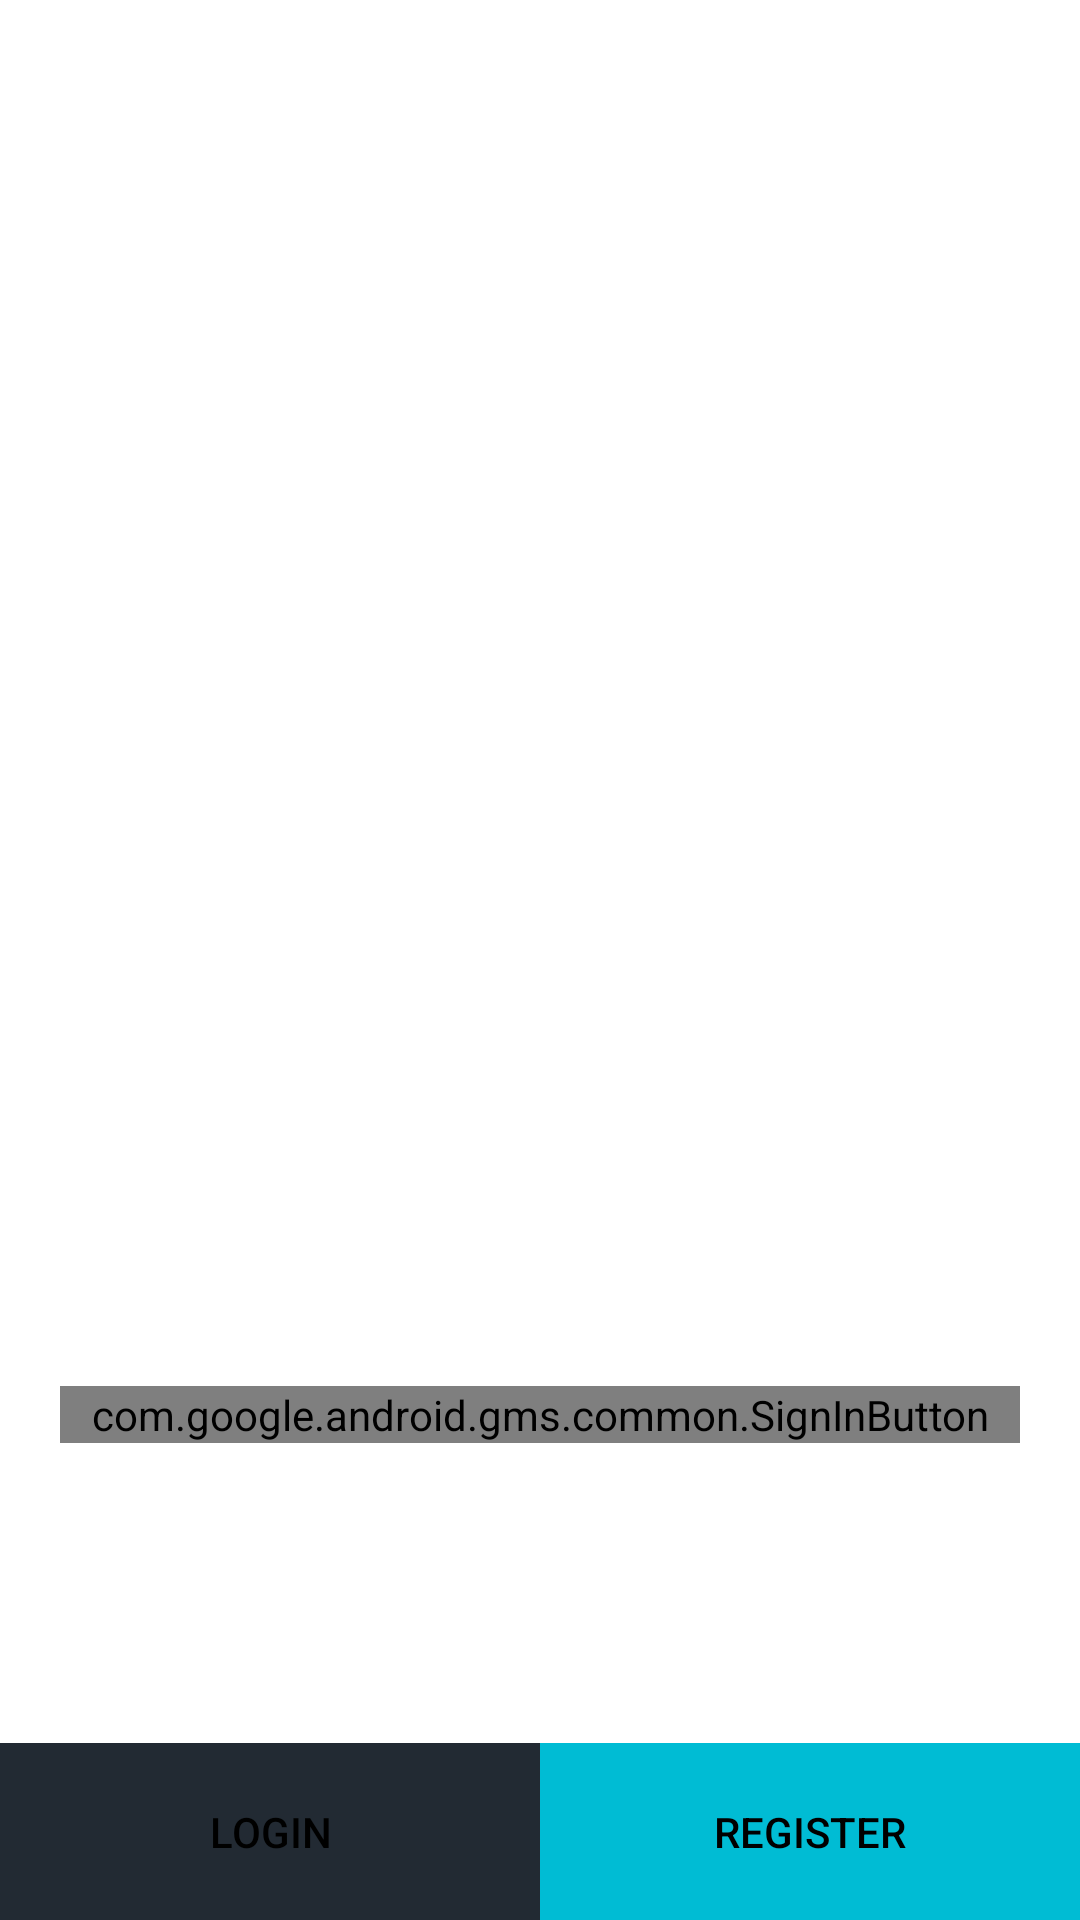

Produce the Android XML layout that renders to this screen, including the resource entries it uses.
<!-- AndroidManifest.xml: application theme Theme.Go -->
<!-- res/layout/fragment_menu.xml -->
<?xml version="1.0" encoding="utf-8"?>

<RelativeLayout xmlns:android="http://schemas.android.com/apk/res/android"
    xmlns:tools="http://schemas.android.com/tools"
    android:layout_width="match_parent"
    android:layout_height="match_parent"
    android:orientation="vertical"
    android:background="@color/white">

    <ImageView
        android:layout_width="match_parent"
        android:layout_height="wrap_content"
        android:layout_marginStart="100sp"
        android:layout_marginTop="100sp"
        android:layout_marginEnd="100sp"
        android:layout_marginBottom="100sp"
        android:gravity="center"
        android:orientation="vertical"
        android:src="@mipmap/ic_launcher_round"></ImageView>

    <com.google.android.gms.common.SignInButton
        android:layout_width="match_parent"
        android:layout_height="wrap_content"
        android:id="@+id/sign_in_button"
        android:layout_marginLeft="20dp"
        android:layout_marginRight="20dp"
        android:layout_marginBottom="100dp"
        android:layout_above="@+id/email_login"/>
    <LinearLayout
        android:id="@+id/email_login"
        android:layout_width="match_parent"
        android:layout_height="wrap_content"
        android:orientation="horizontal"
        android:layout_alignParentBottom="true">

        <Button
            android:padding="20sp"
            android:layout_width="0dp"
            android:layout_weight="1"
            android:layout_height="wrap_content"
            android:background="@color/colorPrimaryDark"
            android:text="@string/log_in"
            android:id="@+id/login"
            android:textColor="@android:color/black" />

        <Button
            android:padding="20sp"
            android:layout_width="0dp"
            android:layout_weight="1"
            android:layout_height="wrap_content"
            android:background="@color/colorAccent"
            android:text="@string/register"
            android:id="@+id/registration"
            android:textColor="@android:color/black"
            tools:ignore="ButtonStyle" />
    </LinearLayout>

</RelativeLayout>
<!-- resources referenced by this layout -->
<resources>
  <color name="colorAccent">#00BCD4</color>
  <color name="colorPrimaryDark">#222A33</color>
  <color name="white">#FFFFFF</color>
  <string name="log_in">Login</string>
  <string name="register">Register</string>
  <style name="Theme.Go" parent="Theme.MaterialComponents.DayNight.NoActionBar">
          <item name="windowActionBar">false</item>
          <item name="windowNoTitle">true</item>
          <item name="colorPrimary">@color/main_color</item>
          <item name="colorPrimaryVariant">@color/black</item>
          <item name="colorOnPrimary">@color/black</item>
          <item name="colorSecondary">@color/black</item>
          <item name="colorSecondaryVariant">@color/black</item>
          <item name="colorOnSecondary">@color/black</item>
          <item name="android:statusBarColor" tools:targetApi="l">?attr/colorPrimaryVariant</item>
      </style>
  <color name="main_color">#F9DF6A</color>
  <color name="black">#000000</color>
</resources>
